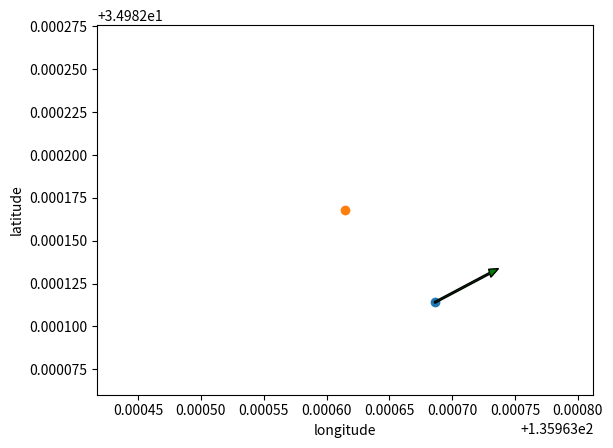

This chart was generated by the following Python code: (Note: this script raises an exception after producing the figure.)
# -*- coding: utf-8 -*-
"""
Created on Thu Oct 24 14:43:13 2019

@author: FujiiChang
"""

import csv
import math
import matplotlib.pyplot as plt
import numpy as np

theta = 34.9820933 # 緯度
earth_R = 6378137 # 地球の半径．WGS84の値を用いる
ey = 360/(2*math.pi*earth_R) # 緯度単位距離. 1mあたりの度数
ex = 360/(2*math.pi*earth_R*math.cos(theta*math.pi/180)) # 経度単位距離. 1mあたりの度数

"""
file = open('state.csv', 'a')
csvWriter = csv.writer(file)
csvWriter.writerow(['longitude', 'latitude', 'yaw'])
"""

def save_state_data(file, lon, lat, yaw):
    csvWriter.writerow([lon, lat, yaw])

def calc_vector(current, channels):
    c_lon = current[0]
    c_lat = current[1]
    forward_point = np.array([c_lon, c_lat+channels[1]])
    lateral_point = np.array([c_lon+channels[0], c_lat])
    synthtic_point = forward_point + lateral_point - current
    
    R = np.array([[math.cos(theta), -math.sin(theta)],
                   [math.sin(theta), math.cos(theta)]])
    T = np.array([[synthtic_point[0]-c_lon],
                  [synthtic_point[1]-c_lat]])
    C = np.array([[c_lon], 
                  [c_lat]])
    
    synthtic_point = R @ T + C
    print(synthtic_point[1][0])
    return synthtic_point

def draw_state(theta, current, target, channels):
    c_lon = current[0]
    c_lat = current[1]
    t_lon = target[0]
    t_lat = target[1]
    synthtic_point = calc_vector(current, channels)
    plt.xlabel("longitude")
    plt.ylabel("latitude")
    plt.xlim([t_lon-18*ex, t_lon+18*ex])
    plt.ylim([t_lat-12*ey, t_lat+12*ey])
    plt.scatter([c_lon], [c_lat])
    plt.scatter([t_lon], [t_lat])
    plt.arrow(c_lon, c_lat, synthtic_point[0][0]-c_lon, synthtic_point[1][0]-c_lat, width=0.000001, head_width=0.000005, fc="green")
    plt.show()
    
if __name__ == "__main__":
    
    current_point = np.array([34.982114, 135.963686])
    target_point = np.array([34.982168, 135.963615])
    theta = math.radians(0)
    
    # input channel value 
    CH5 = 1900
    CH6 = 1690
    
    channels = np.array([(CH5-1500)*ex/100, (CH6-1500)*ey/100])

    current = np.array([current_point[1], current_point[0]])
    target = np.array([target_point[1], target_point[0]])
    
    # save_state_data(file, current[0], current[1], theta)
    draw_state(theta, current, target, channels) 
    
    file.close()
